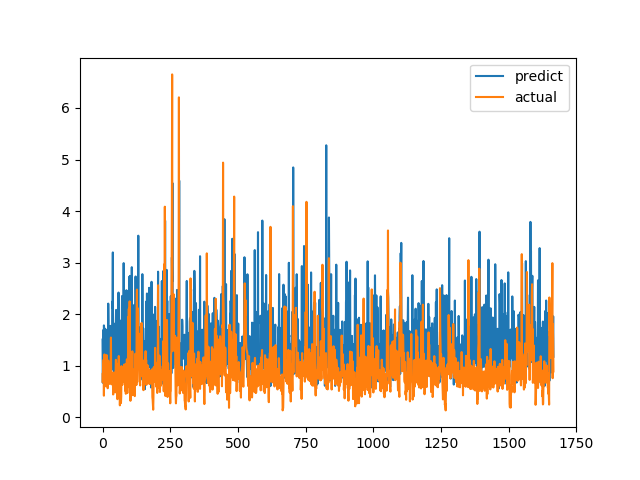

Values plotted in this chart, from the file beside it:
predict, actual
1.506, 0.6915
0.6688, 0.8558
1.027, 0.7094
1.693, 1.015
0.7234, 1.116
1.781, 0.4183
1.737, 1.002
1.457, 1.219
1.105, 1.143
1.715, 0.6528
0.8467, 0.6747
0.7311, 0.601
1.125, 0.6695
0.9373, 0.6538
0.9537, 0.7814
1.498, 1.206
1.698, 0.8469
0.7697, 0.8286
1.244, 0.6482
0.7866, 0.5624
1.409, 0.7183
2.205, 1.1
1.87, 0.9542
0.8799, 0.729
1.32, 0.6694
1.331, 0.8631
0.9599, 0.6465
1.332, 0.8223
1.313, 0.9236
1.773, 0.8301
1.15, 1.067
1.15, 1.546
1.535, 0.6827
1.217, 0.6386
1.329, 0.6464
1.204, 0.6881
2.243, 0.7274
2.119, 0.65
3.198, 0.8694
0.9195, 0.4409
1.265, 0.4519
1.821, 0.7575
0.9254, 0.4952
0.8039, 0.6851
1.456, 0.7244
1.063, 0.8654
1.03, 0.74
1.792, 0.8071
0.8865, 0.8204
1.807, 1.114
2.082, 1.109
1.252, 0.4751
1.329, 1.039
1.009, 0.9458
0.9275, 0.7878
1.032, 0.3505
1.845, 0.9368
1.296, 0.9868
1.144, 0.647
2.419, 1.03
... 1,606 more rows
